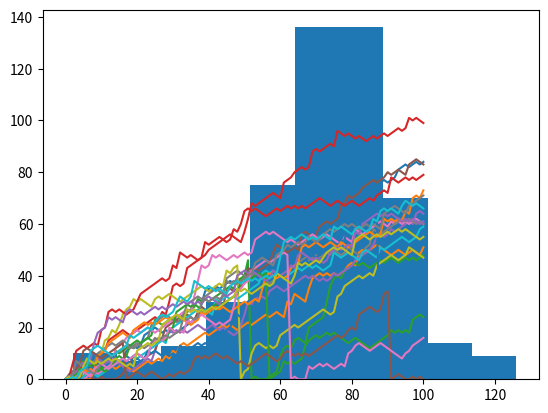

Reproduce this figure in Python.
# Import numpy as np
import numpy as np

# Set the seed, this causes the data to be replicated and results to be reusable when the seed is set before running.
np.random.seed(123)

# Generate and print random float
print(np.random.rand())

# Printing out random dice rolls with randint
# Import numpy and set seed
import numpy as np
np.random.seed(123)

# Use randint() to simulate a dice
print(np.random.randint(1,7))

# Use randint() again
print(np.random.randint(1,7))

# Creating if else elif statment to step up or down or re roll dice.
# Import Numpy and set seed.
import numpy as np
np.random.seed(123)
# Starting step
step = 50
# Roll the dice
dice = np.random.randint(1,7)

# Finish the control construct
if dice <= 2 :
    step = step - 1
elif dice <= 5:
    step = step + 1
else:
    step = step + np.random.randint(1,7)

# Print out dice and step
print(dice)
print(step)


# Import numpy and set seed
import numpy as np
np.random.seed(123)

# Initialize random_walk
random_walk = [0]

# Complete the ___
for x in range(100) :
    # Set step: last element in random_walk
    step = random_walk[-1]

    # Roll the dice
    dice = np.random.randint(1,7)

    # Determine next step
    if dice <= 2:
        step = step - 1
    elif dice <= 5:
        step = step + 1
    else:
        step = step + np.random.randint(1,7)

    # append next_step to random_walk
    random_walk.append(step)

# Print random_walk
print(random_walk)
print(step)


# NumPy is imported, seed is set
import numpy as np
np.random.seed(123)

# Initialize random_walk
random_walk = [0]

for x in range(100) :
    step = random_walk[-1]
    dice = np.random.randint(1,7)

    if dice <= 2:
        # Replace below: use max to make sure step can't go below 0
        step = max(0,step - 1)
    elif dice <= 5:
        step = step + 1
    else:
        step = step + np.random.randint(1,7)

    random_walk.append(step)

print(random_walk)
print(step)


# NumPy is imported, seed is set
import numpy as np
np.random.seed(123)

# Initialization
random_walk = [0]

for x in range(100) :
    step = random_walk[-1]
    dice = np.random.randint(1,7)

    if dice <= 2:
        step = max(0, step - 1)
    elif dice <= 5:
        step = step + 1
    else:
        step = step + np.random.randint(1,7)

    random_walk.append(step)

# Importing matplotlib.pyplot as plt
import matplotlib.pyplot as plt

# Plot random_walk
plt.plot(random_walk)

# Show the plot
plt.show()

# Creating a list of random walks to further plot on a  line plot and histogram for distribution.
# NumPy is imported; seed is set
import numpy as np
np.random.seed(123)
# Initialize all_walks (don't change this line)
all_walks = []

# Simulate random walk five times
for i in range(5) :

    # Code from before
    random_walk = [0]
    for x in range(100) :
        step = random_walk[-1]
        dice = np.random.randint(1,7)

        if dice <= 2:
            step = max(0, step - 1)
        elif dice <= 5:
            step = step + 1
        else:
            step = step + np.random.randint(1,7)
        random_walk.append(step)

    # Append random_walk to all_walks
    all_walks.append(random_walk)

# Print all_walks
print(all_walks)


# numpy and matplotlib imported, seed set.
import numpy as np
import matplotlib.pyplot as plt
# initialize and populate all_walks
all_walks = []
for i in range(5) :
    random_walk = [0]
    for x in range(100) :
        step = random_walk[-1]
        dice = np.random.randint(1,7)
        if dice <= 2:
            step = max(0, step - 1)
        elif dice <= 5:
            step = step + 1
        else:
            step = step + np.random.randint(1,7)
        random_walk.append(step)
    all_walks.append(random_walk)

# Convert all_walks to NumPy array: np_aw
np_aw = np.array(all_walks)

# Plot np_aw and show
plt.plot(np_aw)
plt.show()

# Clear the figure
plt.clf()

# Transpose np_aw: np_aw_t
np_aw_t= np.transpose(all_walks)

# Plot np_aw_t and show
plt.plot(np_aw_t)
plt.show()


# numpy and matplotlib imported, seed set same as above

# clear the plot so it doesn't get cluttered if you run this many times
plt.clf()

# Simulate random walk 20 times
all_walks = []
for i in range(20) :
    random_walk = [0]
    for x in range(100) :
        step = random_walk[-1]
        dice = np.random.randint(1,7)
        if dice <= 2:
            step = max(0, step - 1)
        elif dice <= 5:
            step = step + 1
        else:
            step = step + np.random.randint(1,7)

        # Implement clumsiness as us having a 0.5% chance of falling all the way to the bottom of the tower.
        # This generates a random number for each iteration, if the number is less than or equal to 0.005 then we fall.
        if np.random.rand() <= 0.005 :
            step = 0

        random_walk.append(step)
    all_walks.append(random_walk)

# Create and plot np_aw_t
np_aw_t = np.transpose(np.array(all_walks))
plt.plot(np_aw_t)
plt.show()



# numpy and matplotlib imported, seed set

# Simulate random walk 500 times
all_walks = []
for i in range(500) :
    random_walk = [0]
    for x in range(100) :
        step = random_walk[-1]
        dice = np.random.randint(1,7)
        if dice <= 2:
            step = max(0, step - 1)
        elif dice <= 5:
            step = step + 1
        else:
            step = step + np.random.randint(1,7)
        if np.random.rand() <= 0.001 :
            step = 0
        random_walk.append(step)
    all_walks.append(random_walk)

# Create and plot np_aw_t
np_aw_t = np.transpose(np.array(all_walks))

# Select last row from np_aw_t: ends, selects all
ends = np_aw_t[-1,:]

# Plot histogram of ends, display plot
plt.hist(ends)
plt.show()


# Percentage of results from the array that are greater than or equal to 60
np.mean(ends >=60)
0.784